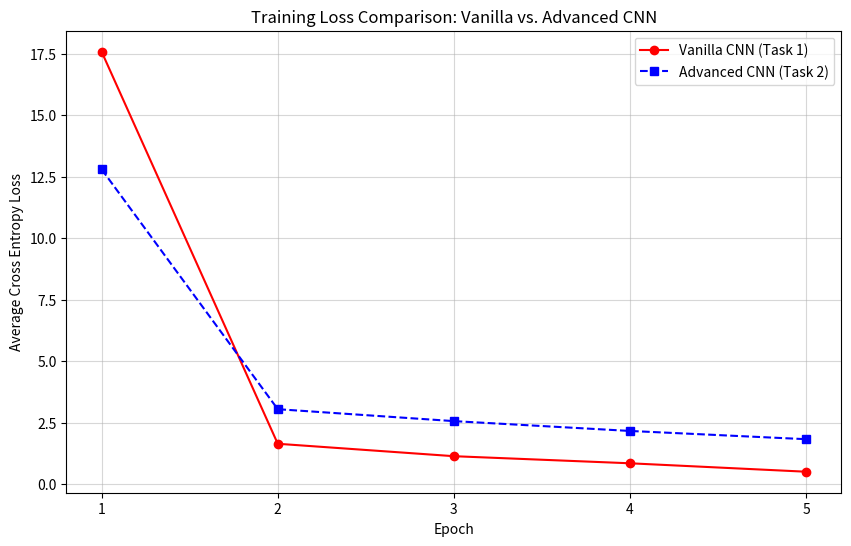

Here is the Python script that generated this plot:
import matplotlib.pyplot as plt
import os

# 1. Hardcode the average loss values from your terminal outputs
epochs = [1, 2, 3, 4, 5]
vanilla_loss = [17.5883, 1.6355, 1.1298, 0.8409, 0.4979]
advanced_loss = [12.8017, 3.0423, 2.5569, 2.1567, 1.8216]

# 2. Set up the canvas
plt.figure(figsize=(10, 6))
plt.plot(epochs, vanilla_loss, marker='o', linestyle='-', color='red', label='Vanilla CNN (Task 1)')
plt.plot(epochs, advanced_loss, marker='s', linestyle='--', color='blue', label='Advanced CNN (Task 2)')

# 3. Label the axes and add a grid for readability
plt.title('Training Loss Comparison: Vanilla vs. Advanced CNN')
plt.xlabel('Epoch')
plt.ylabel('Average Cross Entropy Loss')
plt.xticks(epochs)
plt.grid(True, alpha=0.5)
plt.legend()

# 4. HPC Headless Save - Ensure the directory exists
output_dir = "results"
os.makedirs(output_dir, exist_ok=True)
file_path = os.path.join(output_dir, "loss_comparison.png")

plt.savefig(file_path, dpi=300, bbox_inches='tight')
print(f"Graph successfully saved to {file_path}")
